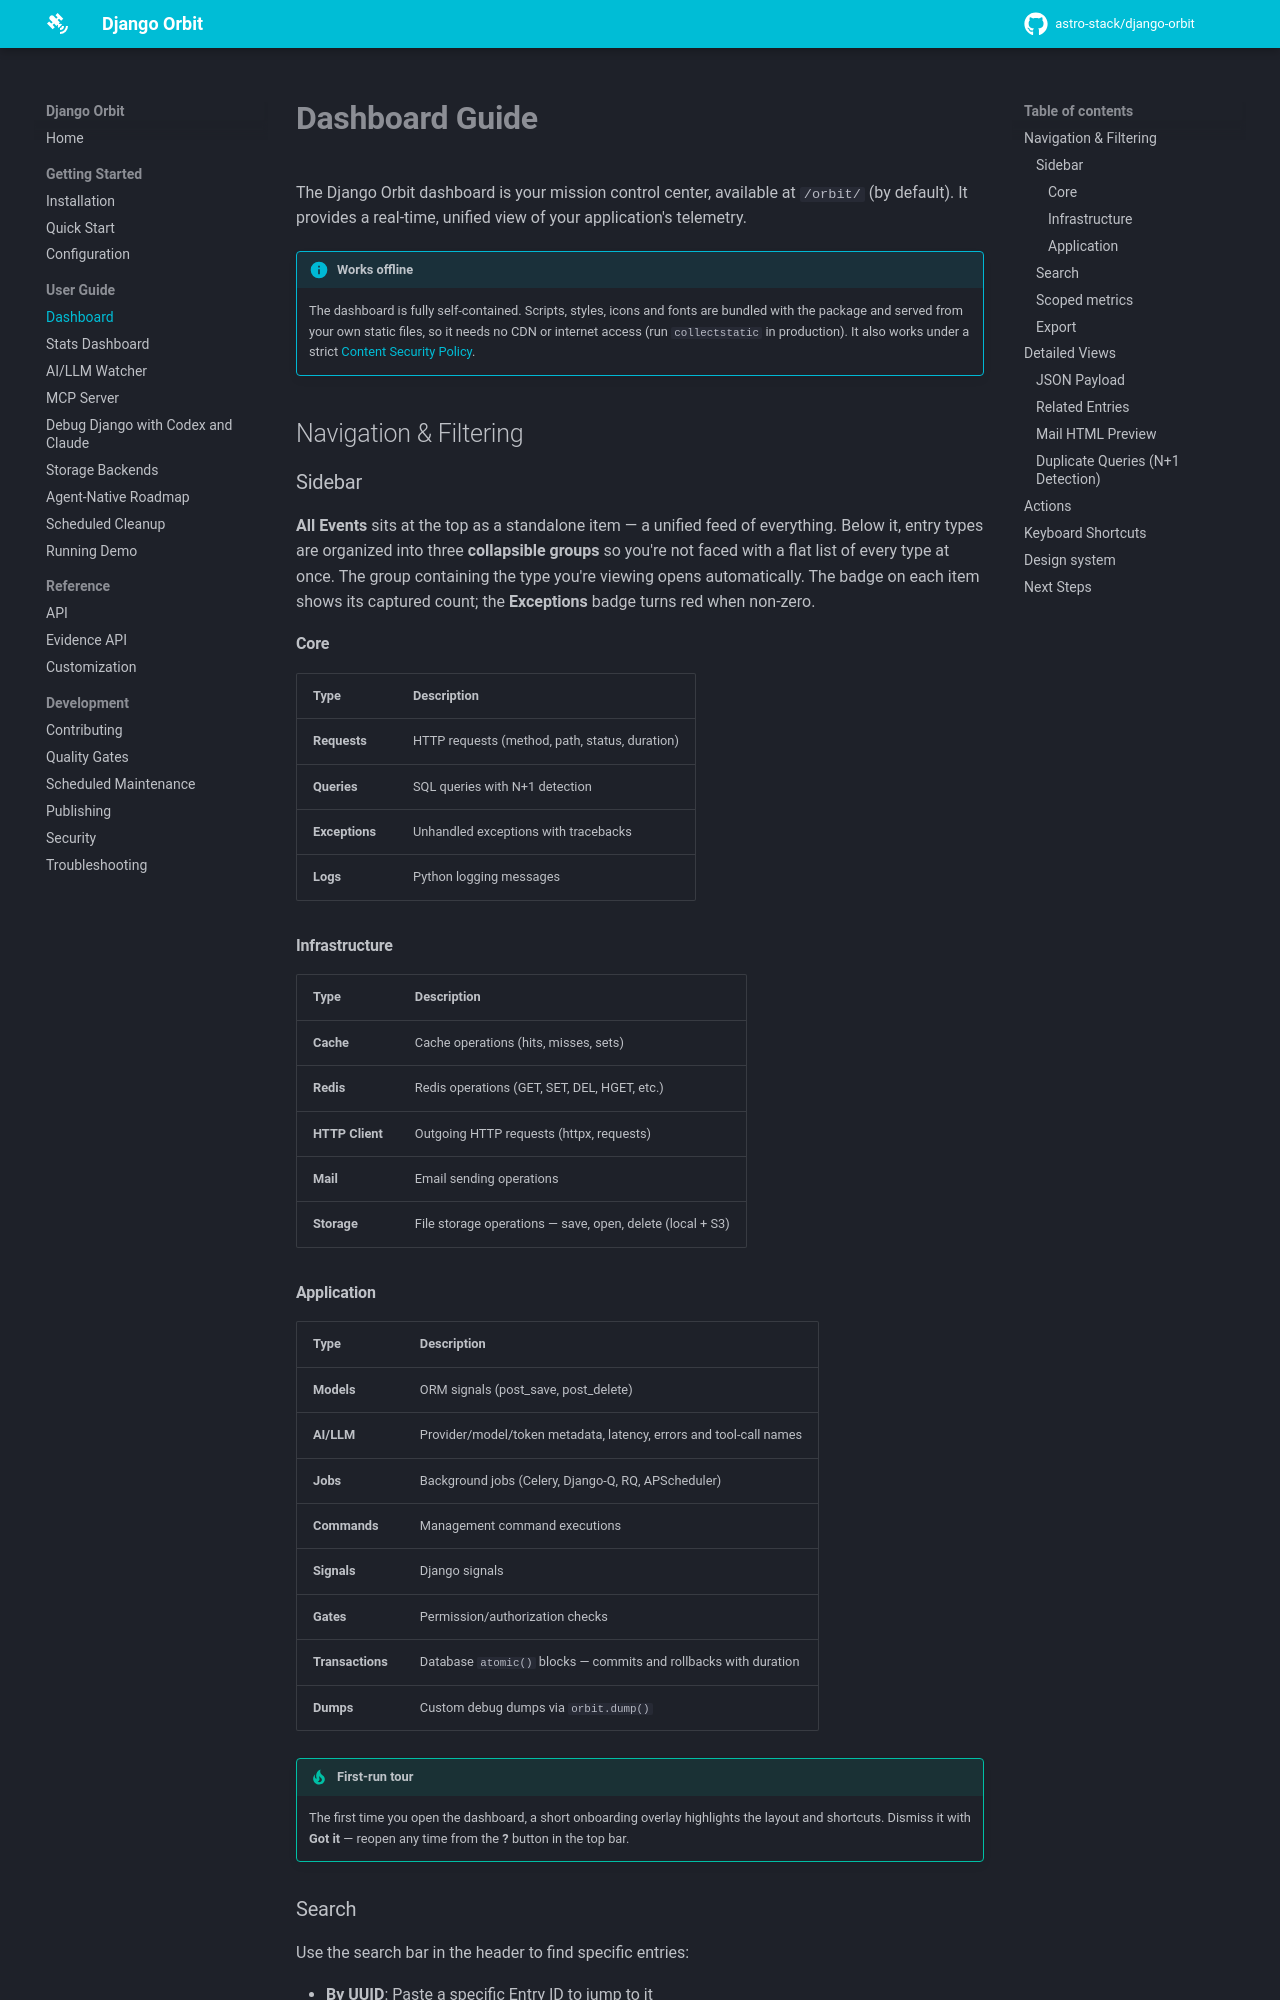

repository: astro-stack/django-orbit · page: dashboard/index.html · generator: mkdocs

# Dashboard Guide

The Django Orbit dashboard is your mission control center, available at `/orbit/` (by default). It provides a real-time, unified view of your application's telemetry.

!!! info "Works offline"
    The dashboard is fully self-contained. Scripts, styles, icons and fonts are
    bundled with the package and served from your own static files, so it needs
    no CDN or internet access (run `collectstatic` in production). It also works under a strict
    [Content Security Policy](security.md#content-security-policy).

## Navigation & Filtering

### Sidebar

**All Events** sits at the top as a standalone item — a unified feed of everything. Below
it, entry types are organized into three **collapsible groups** so you're not faced with a
flat list of every type at once. The group containing the type you're viewing opens
automatically. The badge on each item shows its captured count; the **Exceptions** badge
turns red when non-zero.

#### Core

| Type | Description |
|------|-------------|
| **Requests** | HTTP requests (method, path, status, duration) |
| **Queries** | SQL queries with N+1 detection |
| **Exceptions** | Unhandled exceptions with tracebacks |
| **Logs** | Python logging messages |

#### Infrastructure

| Type | Description |
|------|-------------|
| **Cache** | Cache operations (hits, misses, sets) |
| **Redis** | Redis operations (GET, SET, DEL, HGET, etc.) |
| **HTTP Client** | Outgoing HTTP requests (httpx, requests) |
| **Mail** | Email sending operations |
| **Storage** | File storage operations — save, open, delete (local + S3) |

#### Application

| Type | Description |
|------|-------------|
| **Models** | ORM signals (post_save, post_delete) |
| **AI/LLM** | Provider/model/token metadata, latency, errors and tool-call names |
| **Jobs** | Background jobs (Celery, Django-Q, RQ, APScheduler) |
| **Commands** | Management command executions |
| **Signals** | Django signals |
| **Gates** | Permission/authorization checks |
| **Transactions** | Database `atomic()` blocks — commits and rollbacks with duration |
| **Dumps** | Custom debug dumps via `orbit.dump()` |

!!! tip "First-run tour"
    The first time you open the dashboard, a short onboarding overlay highlights the layout
    and shortcuts. Dismiss it with **Got it** — reopen any time from the **?** button in the
    top bar.
